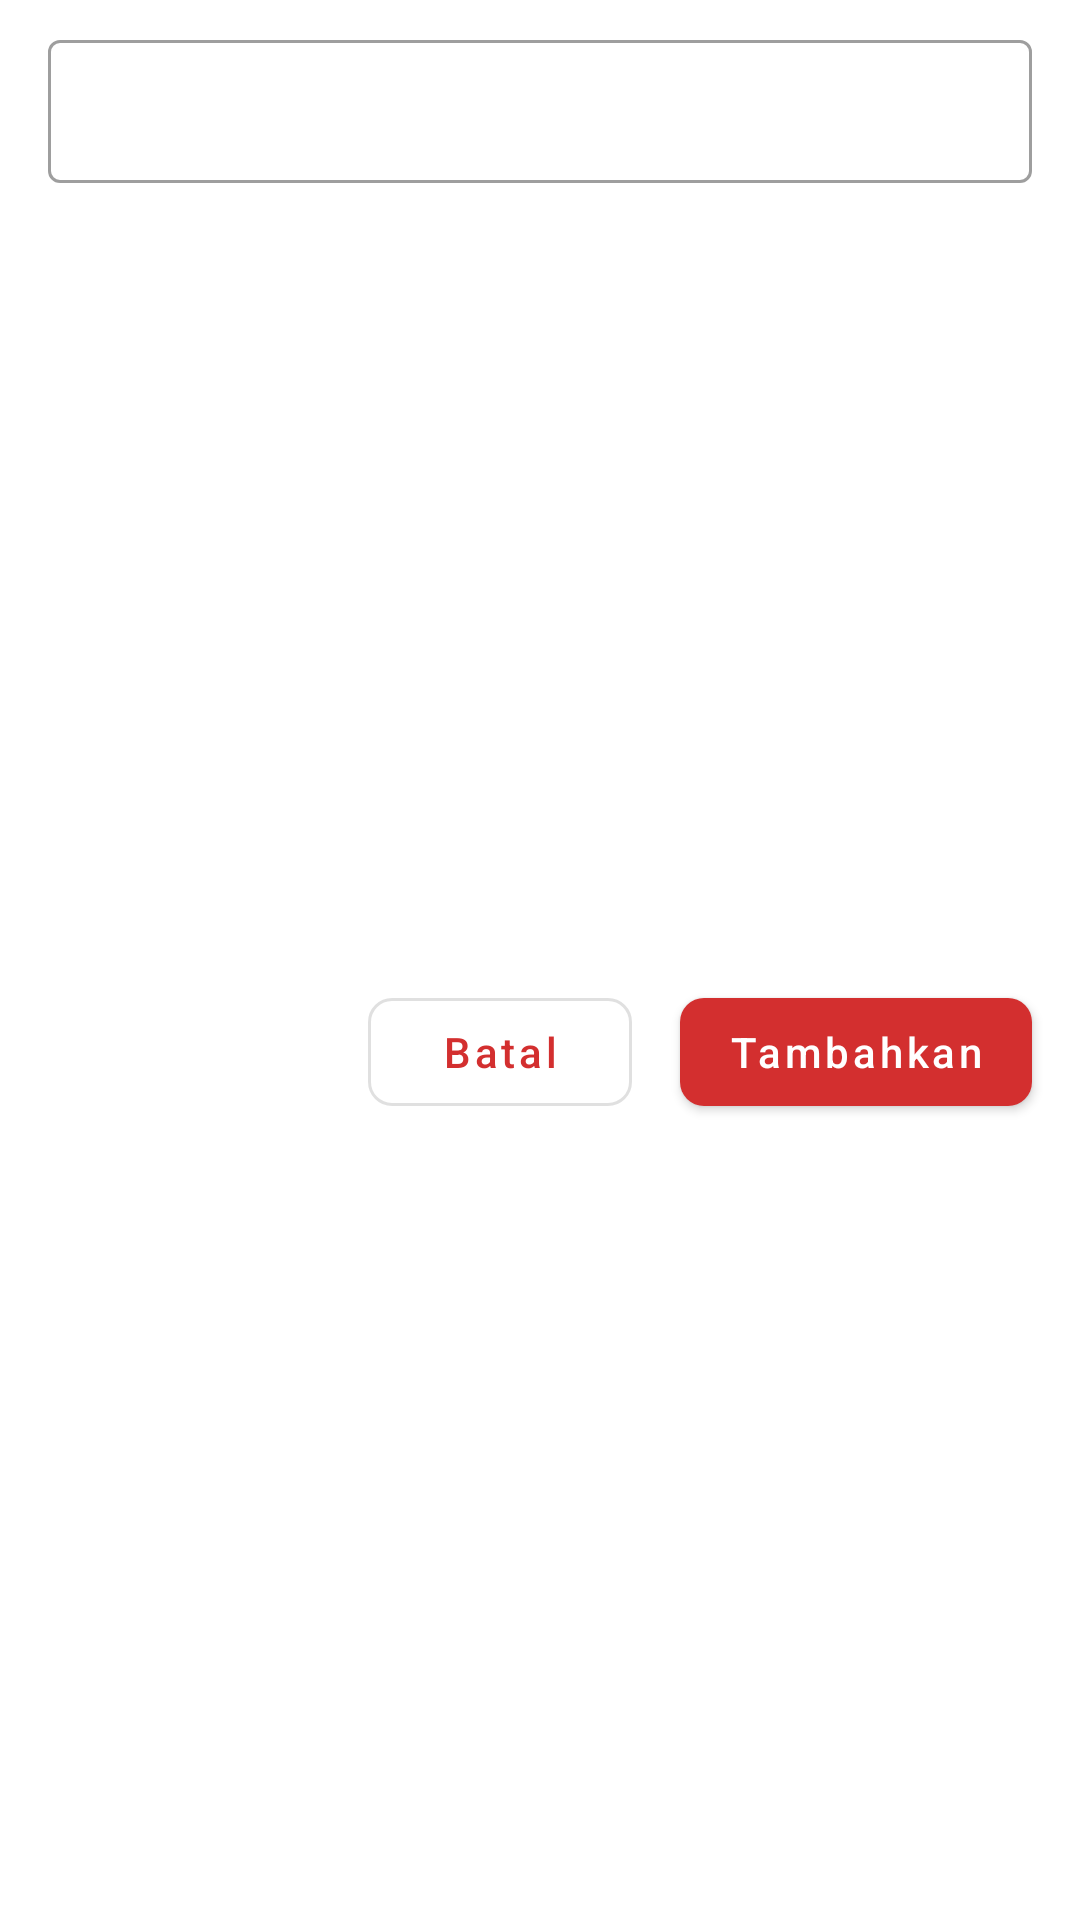

Layout XML and referenced resources for this Android screen:
<!-- AndroidManifest.xml: application theme AppTheme -->
<!-- res/layout/add_link_dialog.xml -->
<?xml version="1.0" encoding="utf-8"?>
<androidx.constraintlayout.widget.ConstraintLayout xmlns:android="http://schemas.android.com/apk/res/android"
    xmlns:app="http://schemas.android.com/apk/res-auto"
    android:layout_width="match_parent"
    android:layout_height="wrap_content"
    android:background="@color/colorWhite">

    <com.google.android.material.textfield.TextInputLayout
        android:id="@+id/layout_link"
        style="@style/Widget.MaterialComponents.TextInputLayout.OutlinedBox.Dense"
        android:layout_width="0dp"
        android:layout_height="wrap_content"
        android:layout_marginStart="@dimen/margin_very_big_size"
        android:layout_marginLeft="@dimen/margin_very_big_size"
        android:layout_marginTop="@dimen/margin_small_size"
        android:layout_marginEnd="@dimen/margin_very_big_size"
        android:layout_marginRight="@dimen/margin_very_big_size"
        app:endIconMode="clear_text"
        app:layout_constraintEnd_toEndOf="parent"
        app:layout_constraintStart_toStartOf="parent"
        app:layout_constraintTop_toTopOf="parent">

        <com.google.android.material.textfield.TextInputEditText
            android:id="@+id/input_link"
            android:layout_width="match_parent"
            android:layout_height="match_parent"
            android:inputType="text" />

    </com.google.android.material.textfield.TextInputLayout>

    <com.google.android.material.button.MaterialButton
        android:id="@+id/btn_add_link"
        android:layout_width="wrap_content"
        android:layout_height="wrap_content"
        android:layout_marginTop="16dp"
        android:layout_marginEnd="@dimen/margin_very_big_size"
        android:layout_marginBottom="16dp"
        android:text="@string/btn_add_link"
        android:textAllCaps="false"
        app:cornerRadius="@dimen/btn_corner"
        app:layout_constraintBottom_toBottomOf="parent"
        app:layout_constraintEnd_toEndOf="parent"
        app:layout_constraintTop_toBottomOf="@+id/layout_link"
        android:layout_marginRight="@dimen/margin_very_big_size" />

    <com.google.android.material.button.MaterialButton
        android:id="@+id/btn_cancel"
        style="@style/Widget.MaterialComponents.Button.OutlinedButton"
        android:layout_width="wrap_content"
        android:layout_height="wrap_content"
        android:layout_marginTop="16dp"
        android:layout_marginEnd="16dp"
        android:layout_marginBottom="16dp"
        android:text="@string/btn_cancel"
        android:textAllCaps="false"
        app:cornerRadius="@dimen/btn_corner"
        app:layout_constraintBottom_toBottomOf="parent"
        app:layout_constraintEnd_toStartOf="@+id/btn_add_link"
        app:layout_constraintTop_toBottomOf="@+id/layout_link"
        android:layout_marginRight="16dp" />

</androidx.constraintlayout.widget.ConstraintLayout>
<!-- resources referenced by this layout -->
<resources>
  <color name="colorWhite">#FFFFFF</color>
  <dimen name="btn_corner">8dp</dimen>
  <dimen name="margin_small_size">8dp</dimen>
  <dimen name="margin_very_big_size">16dp</dimen>
  <string name="btn_add_link">Tambahkan</string>
  <string name="btn_cancel">Batal</string>
  <style name="AppTheme" parent="Theme.MaterialComponents.Light.NoActionBar">
          
          <item name="colorPrimary">@color/colorPrimary</item>
          <item name="colorPrimaryDark">@color/colorPrimaryDark</item>
          <item name="colorAccent">@color/colorAccent</item>
      </style>
  <color name="colorPrimary">#D32F2F</color>
  <color name="colorPrimaryDark">#FFA60101</color>
  <color name="colorAccent">#448AFF</color>
</resources>
